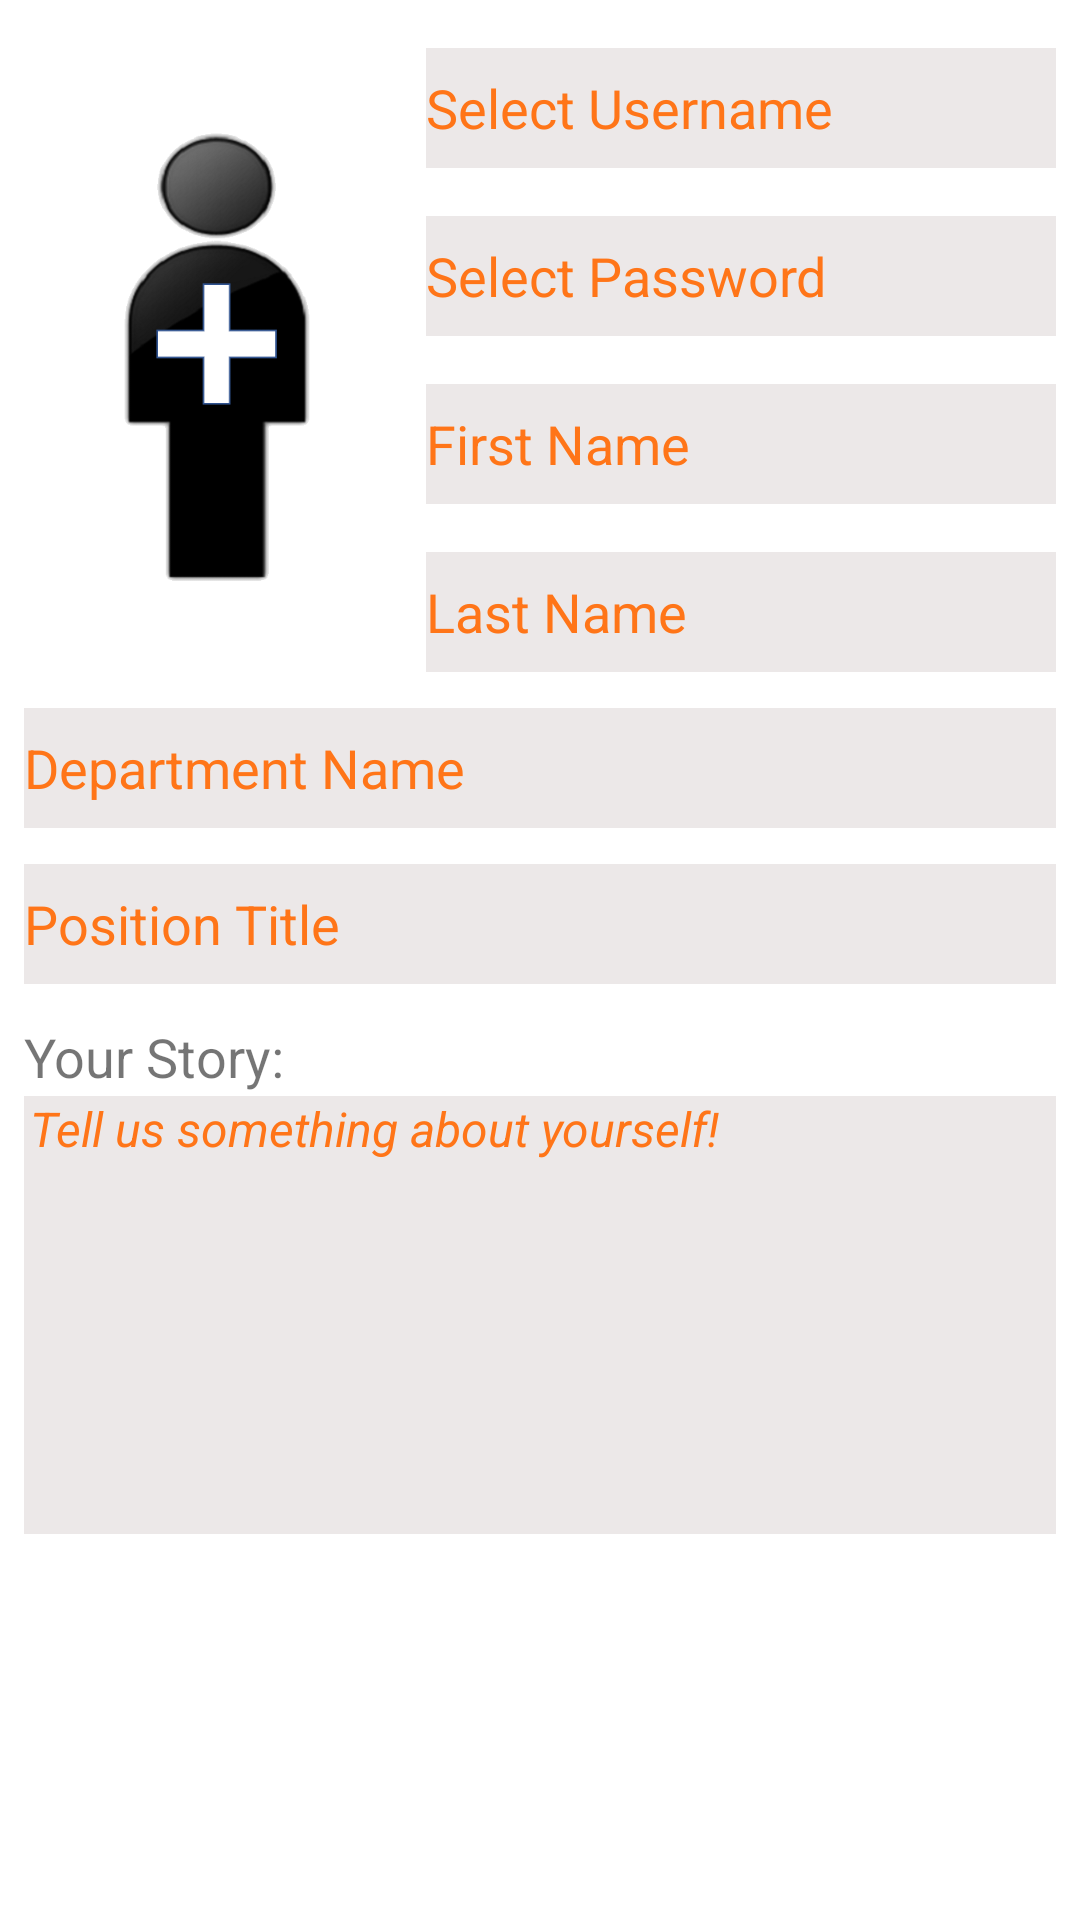

Android layout source for this screen:
<!-- AndroidManifest.xml: application theme Theme.Rewards -->
<!-- res/layout/activity_create.xml -->
<?xml version="1.0" encoding="utf-8"?>
<androidx.constraintlayout.widget.ConstraintLayout xmlns:android="http://schemas.android.com/apk/res/android"
    xmlns:app="http://schemas.android.com/apk/res-auto"
    xmlns:tools="http://schemas.android.com/tools"
    android:layout_width="match_parent"
    android:layout_height="match_parent">

    <ImageView
        android:id="@+id/image_create"
        android:layout_width="123dp"
        android:layout_height="226dp"
        android:layout_marginStart="16dp"
        android:layout_marginTop="8dp"
        android:layout_marginEnd="16dp"
        android:onClick="galleryOrCamera"
        app:layout_constraintEnd_toStartOf="@+id/username_create"
        app:layout_constraintStart_toStartOf="parent"
        app:layout_constraintTop_toTopOf="parent"
        app:srcCompat="@drawable/default_photo"
        tools:ignore="SpeakableTextPresentCheck" />

    <EditText
        android:id="@+id/username_create"
        android:layout_width="0dp"
        android:layout_height="40dp"
        android:layout_marginTop="16dp"
        android:layout_marginEnd="8dp"
        android:background="#ECE8E8"
        android:ems="10"
        android:hint="@string/select_username"
        android:inputType="textPersonName"
        android:textColorHint="@color/orange"
        app:layout_constraintEnd_toEndOf="parent"
        app:layout_constraintTop_toTopOf="parent" />

    <EditText
        android:id="@+id/password_create"
        android:layout_width="0dp"
        android:layout_height="40dp"
        android:layout_marginTop="16dp"
        android:layout_marginEnd="8dp"
        android:background="#ECE8E8"
        android:ems="10"
        android:hint="@string/select_password"
        android:inputType="textPassword"
        android:textColorHint="@color/orange"
        app:layout_constraintEnd_toEndOf="parent"
        app:layout_constraintTop_toBottomOf="@+id/username_create" />

    <EditText
        android:id="@+id/first_name_create"
        android:layout_width="0dp"
        android:layout_height="40dp"
        android:layout_marginTop="16dp"
        android:layout_marginEnd="8dp"
        android:background="#ECE8E8"
        android:ems="10"
        android:hint="@string/first_name"
        android:inputType="textPersonName"
        android:textColorHint="@color/orange"
        app:layout_constraintEnd_toEndOf="parent"
        app:layout_constraintTop_toBottomOf="@+id/password_create" />

    <EditText
        android:id="@+id/last_name_create"
        android:layout_width="0dp"
        android:layout_height="40dp"
        android:layout_marginTop="16dp"
        android:layout_marginEnd="8dp"
        android:background="#ECE8E8"
        android:ems="10"
        android:hint="@string/last_name"
        android:inputType="textPersonName"
        android:textColorHint="@color/orange"
        app:layout_constraintEnd_toEndOf="parent"
        app:layout_constraintTop_toBottomOf="@+id/first_name_create" />

    <EditText
        android:id="@+id/department_create"
        android:layout_width="0dp"
        android:layout_height="40dp"
        android:layout_marginStart="8dp"
        android:layout_marginTop="12dp"
        android:layout_marginEnd="8dp"
        android:background="#ECE8E8"
        android:ems="10"
        android:hint="@string/department_name"
        android:inputType="textPersonName"
        android:textColorHint="@color/orange"
        android:textSize="18sp"
        app:layout_constraintEnd_toEndOf="parent"
        app:layout_constraintStart_toStartOf="parent"
        app:layout_constraintTop_toBottomOf="@+id/last_name_create" />

    <EditText
        android:id="@+id/position_title_create"
        android:layout_width="0dp"
        android:layout_height="40dp"
        android:layout_marginStart="8dp"
        android:layout_marginTop="12dp"
        android:layout_marginEnd="8dp"
        android:background="#ECE8E8"
        android:ems="10"
        android:hint="@string/position_title"
        android:inputType="textPersonName"
        android:textColorHint="@color/orange"
        android:textSize="18sp"
        app:layout_constraintEnd_toEndOf="parent"
        app:layout_constraintStart_toStartOf="parent"
        app:layout_constraintTop_toBottomOf="@+id/department_create" />

    <EditText
        android:id="@+id/tell_us_create"
        android:layout_width="0dp"
        android:layout_height="146dp"
        android:layout_marginStart="8dp"
        android:layout_marginTop="1dp"
        android:layout_marginEnd="8dp"
        android:background="#ECE8E8"
        android:ems="10"
        android:gravity="start"
        android:hint="@string/tell_us"
        android:inputType="textMultiLine"
        android:paddingStart="2dp"
        android:paddingLeft="2dp"
        android:paddingEnd="2dp"
        android:paddingRight="2dp"
        android:textColorHint="@color/orange"
        android:textSize="16sp"
        android:textStyle="italic"
        app:layout_constraintEnd_toEndOf="parent"
        app:layout_constraintStart_toStartOf="parent"
        app:layout_constraintTop_toBottomOf="@+id/your_story_create" />

    <TextView
        android:id="@+id/your_story_create"
        android:layout_width="wrap_content"
        android:layout_height="wrap_content"
        android:layout_marginStart="8dp"
        android:layout_marginTop="12dp"
        android:text="@string/your_story"
        android:textSize="18sp"
        app:layout_constraintStart_toStartOf="parent"
        app:layout_constraintTop_toBottomOf="@+id/position_title_create" />
</androidx.constraintlayout.widget.ConstraintLayout>
<!-- resources referenced by this layout -->
<resources>
  <color name="orange">#FF7518</color>
  <!-- drawable default_photo: png bitmap (drawable-v24, 22501 bytes) -->
  <string name="department_name">Department Name</string>
  <string name="first_name">First Name</string>
  <string name="last_name">Last Name</string>
  <string name="position_title">Position Title</string>
  <string name="select_password">Select Password</string>
  <string name="select_username">Select Username</string>
  <string name="tell_us">Tell us something about yourself!</string>
  <string name="your_story">Your Story:</string>
  <style name="Theme.Rewards" parent="Theme.MaterialComponents.DayNight.DarkActionBar">
          
          <item name="colorPrimary">@color/orange</item>
          <item name="colorPrimaryVariant">@color/mahogany</item>
          <item name="colorOnPrimary">@color/white</item>
          <item name="colorAccent">@android:color/darker_gray</item>
          
          <item name="colorSecondary">@color/teal_200</item>
          <item name="colorSecondaryVariant">@color/teal_700</item>
          <item name="colorOnSecondary">@color/black</item>
          
          <item name="android:statusBarColor" tools:targetApi="l">?attr/colorPrimaryVariant</item>
          
      </style>
  <color name="mahogany">#C04000</color>
  <color name="white">#FFFFFFFF</color>
  <color name="teal_200">#FF03DAC5</color>
  <color name="teal_700">#FF018786</color>
  <color name="black">#FF000000</color>
</resources>
